Run: headless pygame with SDL's dummy video driver; simulated clock (each Clock.tick advances the game by its frame time, no real sleeping); random seed 0; keys injected as events and as key.get_pressed() state; no mouse input.
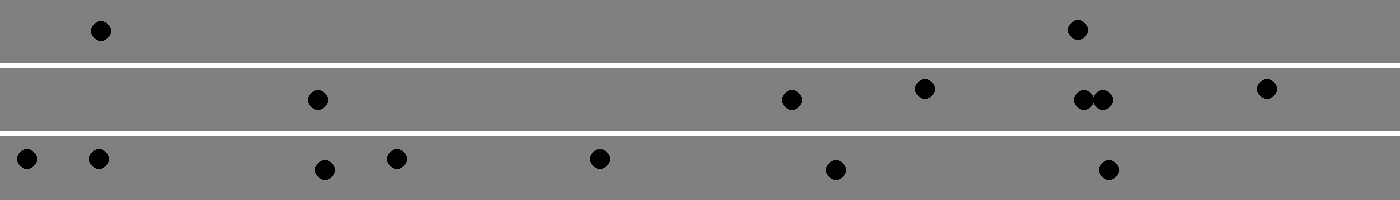
Frame 1 of 4 · flips 1–60 · no input
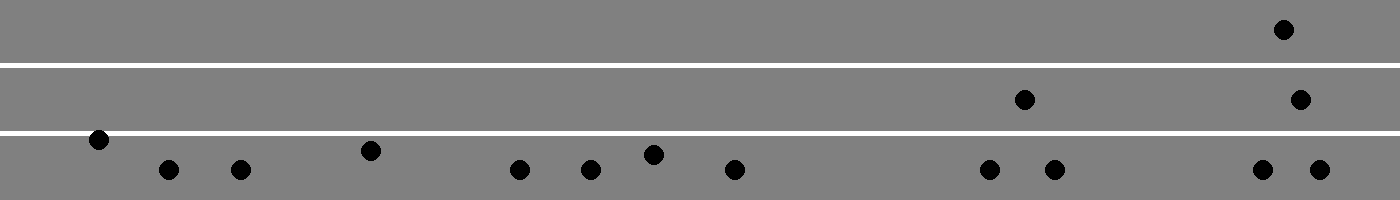
Frame 2 of 4 · flips 61–180 · tapped SPACE, RETURN · held RIGHT (→), D
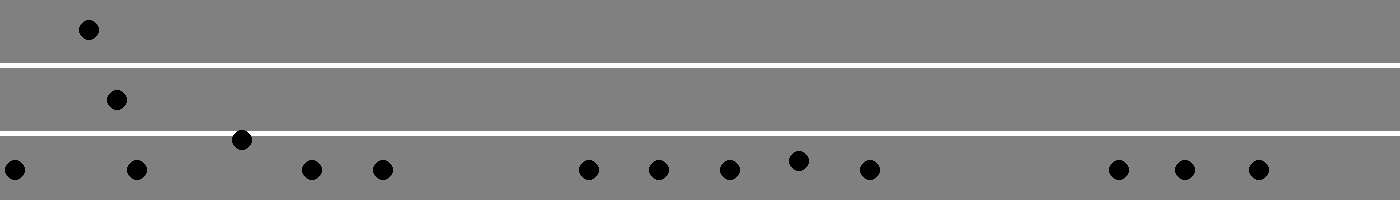
Frame 3 of 4 · flips 181–300 · held DOWN (↓), S
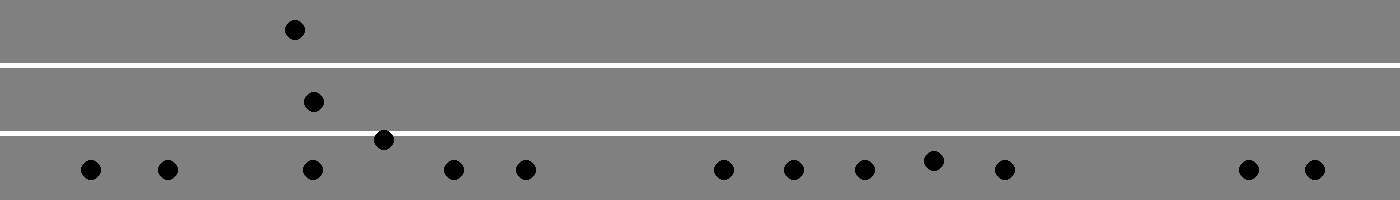
Frame 4 of 4 · flips 301–420 · held LEFT (←), A, UP (↑), W

The pygame program that drew these frames:

# traffic.py by Dyson carter

'''
TODO:
CHANGE Methods of mirror checks and will collide to only check if a car is in that area, relegate speed checks to the strategies.
also we should not compare lanes between two cars
'''

import pygame
import random
from sys import exit

pygame.init()

# Define colors
WHITE = (255, 255, 255)
BLACK = (0, 0, 0)
GRAY = (128, 128, 128)

# Define constants
width = 1400
height = 200
lane_width = 5
lane_count = 2
lane1_height = 200 * .15
lane2_height = 200 * .50
lane3_height = 200 * .85
lane_height = [height * .15, height * .5, height * .85]
car_radius = 10
car_count = 15

# Create window
screen = pygame.display.set_mode((width, height))
pygame.display.set_caption("Traffic Pattern Simulation")
clock = pygame.time.Clock()

# Class for cars
class Car:
    def __init__(self, strategy):
        # Pick a Lane
        lane = random.randint(0, lane_count)
        if lane == 1:
            self.y = lane1_height
        elif lane == 2:
            self.y = lane2_height
        else:
            self.y = lane3_height
            
        self.lane = lane
        self.x = random.randint(0, int(width * 1)) # width * percent of screen to spawn in
        self.initial_speed = random.uniform(1, 3)  # Random initial speed
        self.speed = self.initial_speed
        self.strategy = strategy()

    def move(self):
        # Move horizontally
        self.x += self.speed
        if self.x > width:
            self.x = 0
    def merge_left(self):
        self.y -= 1
    def merge_right(self):
        self.y += 1

    def right_side_clear(self, other):
        # Calculate distance considering looping
        if self.x <= other.x:
            distance = other.x - self.x
        else:
            distance = width - self.x + other.x
        return (other.y <= self.y) or (distance >= 70)
    def left_side_clear(self, other):
        # Calculate distance considering looping
        if self.x <= other.x:
            distance = other.x - self.x
        else:
            distance = width - self.x + other.x
        return (other.y >= self.y) or (distance >= 70)

    # Checks if car will hit the car in front of it
    def will_collide(self, other):
        if self.speed <= other.speed:
            return False

        # Calculate distance considering looping
        if self.x <= other.x:
            distance = other.x - self.x
        else:
            distance = width - self.x + other.x

        if distance <= 70 and ( self.y + 50 > other.y > self.y - 50):
            return True
        return False
    
    def draw(self):
        pygame.draw.circle(screen, BLACK, (int(self.x), int(self.y)), car_radius)

# Basic Strategy Class
# Grin and Bare it Strategy - No Changing Lanes
class BasicStrategy: 
    def run_strategy(self, car, cars):
        for other in cars:
            if car.will_collide(other) and (car != other):
                car.speed = other.speed
                break

class NiceStrategy:
    def run_strategy(self, car, cars):
        right_good = True
        for other in cars:
            if car.will_collide(other) and (car != other):
                car.speed = other.speed
                break
        for other in cars:
            if not car.right_side_clear(other) or car.y == lane_height[2]:
                right_good = False
                break
        if right_good:
            car.merge_right()

# Function to draw lanes
def draw_lanes():
    lane_height = lane_width
    lane_offset = (height - lane_height * lane_count) // (lane_count + 1)
    for i in range(lane_count):
        lane_x = 0
        lane_y = (i + 1) * lane_offset + i * lane_height
        pygame.draw.rect(screen, WHITE, (lane_x, lane_y, width, lane_height))

# Create all cars
cars = [Car(NiceStrategy) for _ in range(car_count)]

# Main loop
running = True
while running:
    for event in pygame.event.get():
        if event.type == pygame.QUIT:
            running = False

    screen.fill(GRAY)  # Fill the screen with black color
    draw_lanes()  # Draw lanes

    # Move and draw cars
    for car in cars:
        car.move()
        car.draw()
        car.strategy.run_strategy(car, cars)

    pygame.display.update()
    clock.tick(60)

# Quit
pygame.quit()
exit()
